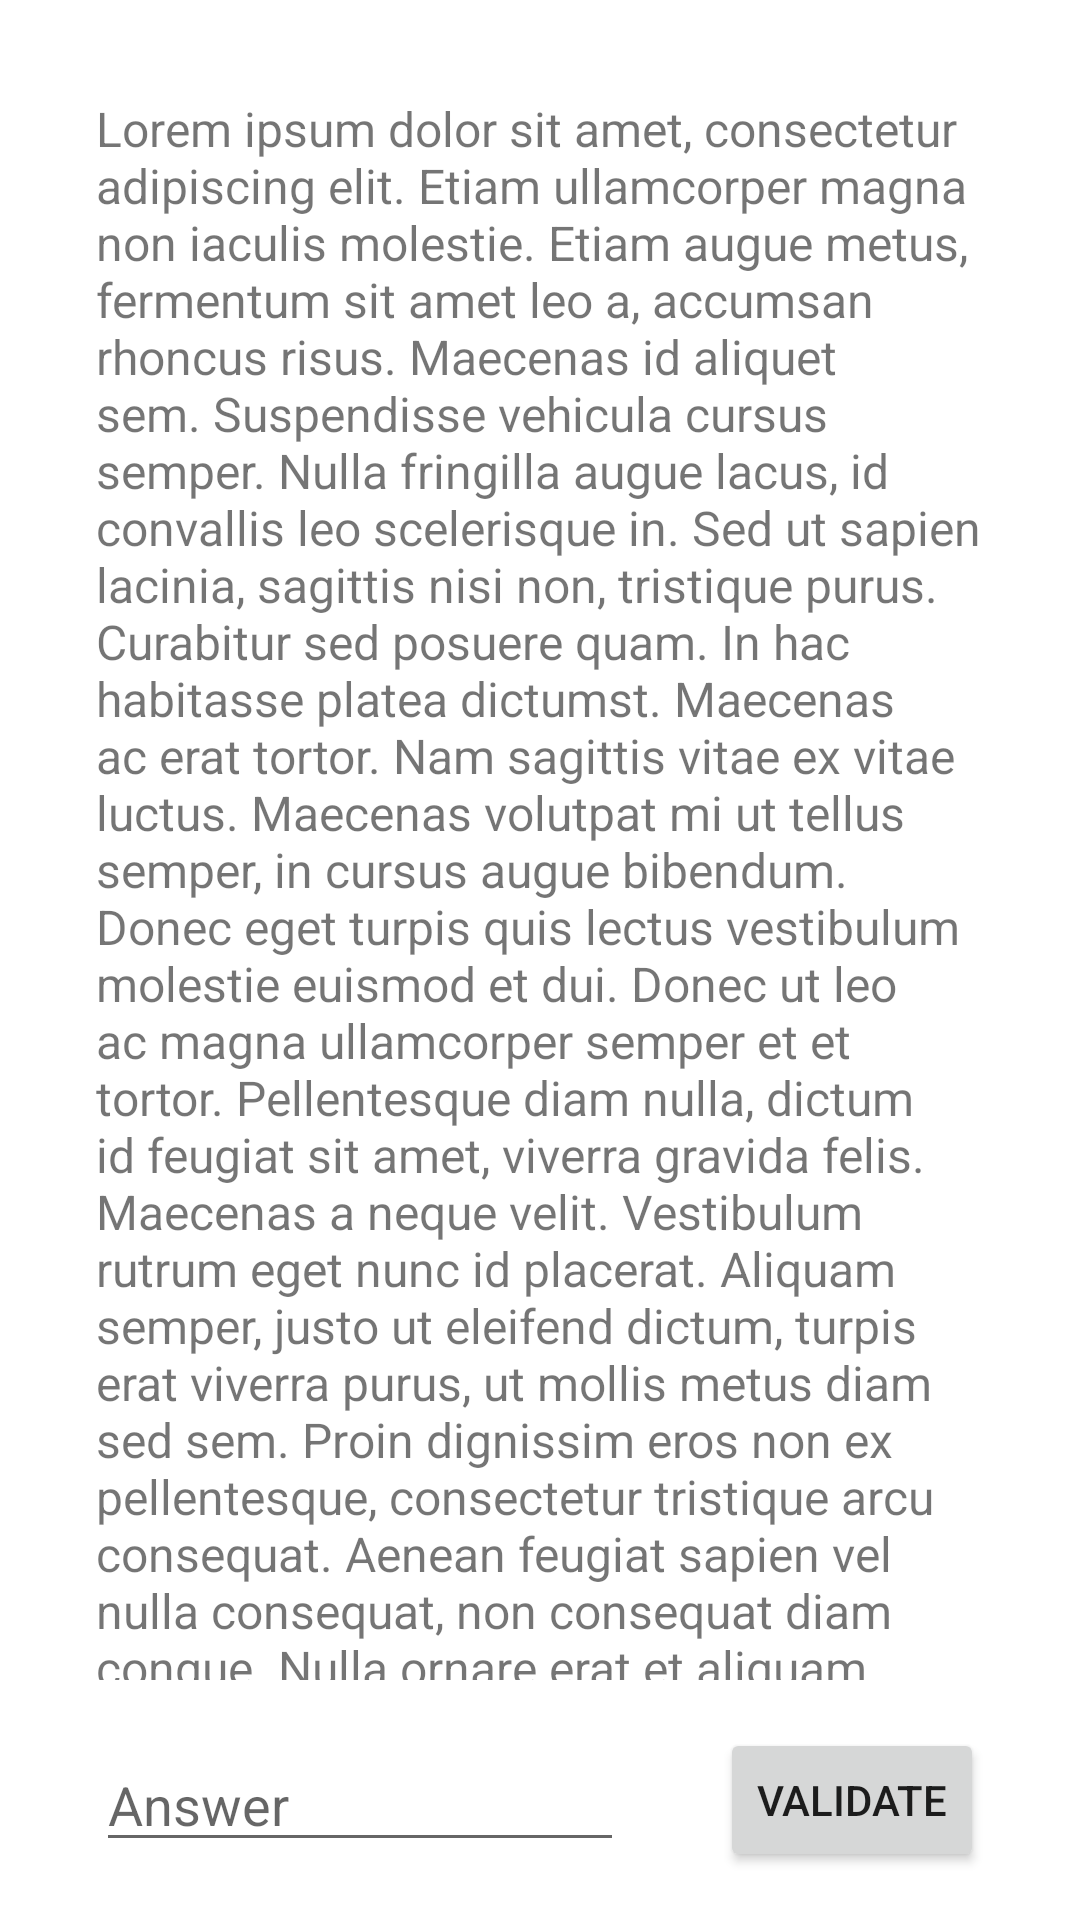

This screen was rendered from an Android layout file. Write that file and the resources it references.
<!-- AndroidManifest.xml: application theme Theme.PrisonFantasy -->
<!-- res/layout/activity_confirm_identity.xml -->
<?xml version="1.0" encoding="utf-8"?>
<androidx.constraintlayout.widget.ConstraintLayout
    xmlns:android="http://schemas.android.com/apk/res/android"
    xmlns:app="http://schemas.android.com/apk/res-auto"
    xmlns:tools="http://schemas.android.com/tools"
    android:layout_width="match_parent"
    android:layout_height="match_parent"
    tools:context=".ConfirmIdentityActivity">


    <LinearLayout
        android:id="@+id/fragmentTextSummary"
        android:layout_width="match_parent"
        android:layout_height="match_parent"
        android:layout_marginBottom="80dp"
        app:layout_constraintBottom_toTopOf="@+id/fragmentChoiceSummary"
        app:layout_constraintEnd_toEndOf="parent"
        app:layout_constraintStart_toStartOf="parent"
        app:layout_constraintTop_toTopOf="parent">

        <TextView
            android:id="@+id/textSummary"
            android:layout_width="0dp"
            android:layout_height="match_parent"
            android:layout_marginStart="32dp"
            android:layout_marginTop="32dp"
            android:layout_marginEnd="32dp"
            android:layout_weight="1"
            android:text="@string/lorem_ipsum"
            android:textSize="16sp"
            app:layout_constraintBottom_toBottomOf="parent"
            app:layout_constraintEnd_toEndOf="parent"
            app:layout_constraintStart_toStartOf="parent"
            app:layout_constraintTop_toTopOf="parent" />

    </LinearLayout>

    <androidx.constraintlayout.widget.ConstraintLayout
        android:id="@+id/fragmentChoiceSummary"
        android:layout_width="0dp"
        android:layout_height="80dp"
        app:layout_constraintBottom_toBottomOf="parent"
        app:layout_constraintEnd_toEndOf="parent"
        app:layout_constraintStart_toStartOf="parent">

        <EditText
            android:id="@+id/answerSummary"
            android:layout_width="0dp"
            android:layout_height="wrap_content"
            android:layout_marginStart="32dp"
            android:layout_marginTop="8dp"
            android:layout_marginEnd="32dp"
            android:layout_marginBottom="8dp"
            android:ems="10"
            android:hint="@string/answer_text"
            android:inputType="textPersonName"
            app:layout_constraintBottom_toBottomOf="parent"
            app:layout_constraintEnd_toStartOf="@+id/nextButtonSummary"
            app:layout_constraintHorizontal_bias="0.5"
            app:layout_constraintStart_toStartOf="parent"
            app:layout_constraintTop_toTopOf="parent" />

        <Button
            android:id="@+id/nextButtonSummary"
            android:layout_width="wrap_content"
            android:layout_height="wrap_content"
            android:layout_marginEnd="32dp"
            android:onClick="onValidate"
            android:text="@string/validate_button"
            app:layout_constraintBottom_toBottomOf="parent"
            app:layout_constraintEnd_toEndOf="parent"
            app:layout_constraintHorizontal_bias="0.5"
            app:layout_constraintStart_toEndOf="@+id/answerSummary"
            app:layout_constraintTop_toTopOf="parent" />
    </androidx.constraintlayout.widget.ConstraintLayout>
</androidx.constraintlayout.widget.ConstraintLayout>
<!-- resources referenced by this layout -->
<resources>
  <string name="answer_text">Answer</string>
  <string name="lorem_ipsum" translatable="false">Lorem ipsum dolor sit amet, consectetur adipiscing elit. Etiam ullamcorper magna non iaculis molestie. Etiam augue metus, fermentum sit amet leo a, accumsan rhoncus risus. Maecenas id aliquet sem. Suspendisse vehicula cursus semper. Nulla fringilla augue lacus, id convallis leo scelerisque in. Sed ut sapien lacinia, sagittis nisi non, tristique purus. Curabitur sed posuere quam. In hac habitasse platea dictumst. Maecenas ac erat tortor. Nam sagittis vitae ex vitae luctus. Maecenas volutpat mi ut tellus semper, in cursus augue bibendum. Donec eget turpis quis lectus vestibulum molestie euismod et dui. Donec ut leo ac magna ullamcorper semper et et tortor. Pellentesque diam nulla, dictum id feugiat sit amet, viverra gravida felis. Maecenas a neque velit. Vestibulum rutrum eget nunc id placerat. Aliquam semper, justo ut eleifend dictum, turpis erat viverra purus, ut mollis metus diam sed sem. Proin dignissim eros non ex pellentesque, consectetur tristique arcu consequat. Aenean feugiat sapien vel nulla consequat, non consequat diam congue. Nulla ornare erat et aliquam fringilla. Praesent quis ante tellus. Nam lobortis dictum dolor. Phasellus non elit elementum, elementum metus et, tempor tortor.</string>
  <string name="validate_button">Validate</string>
  <style name="Theme.PrisonFantasy" parent="Theme.MaterialComponents.DayNight.DarkActionBar">
          
          <item name="colorPrimary">@color/red</item>
          <item name="colorPrimaryVariant">@color/red2</item>
          <item name="colorOnPrimary">@color/white</item>
          
          <item name="colorSecondary">@color/teal_200</item>
          <item name="colorSecondaryVariant">@color/teal_700</item>
          <item name="colorOnSecondary">@color/black</item>
          
          <item name="android:statusBarColor" tools:targetApi="l">?attr/colorPrimaryVariant</item>
          
      </style>
  <color name="red">#FF0000</color>
  <color name="red2">#C80000</color>
  <color name="white">#FFFFFFFF</color>
  <color name="teal_200">#FF03DAC5</color>
  <color name="teal_700">#FF018786</color>
  <color name="black">#FF000000</color>
</resources>
